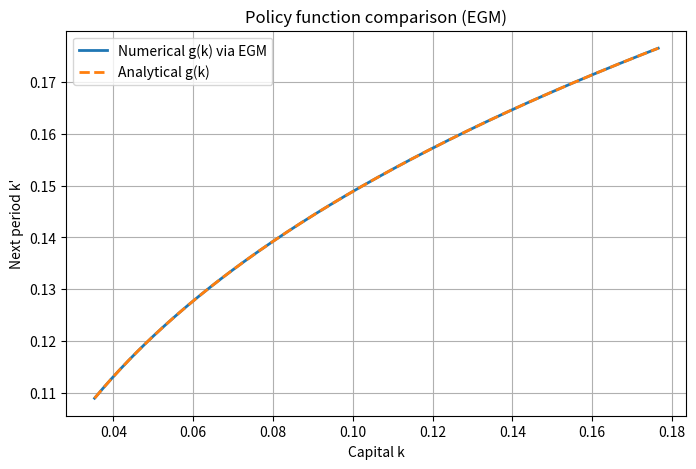
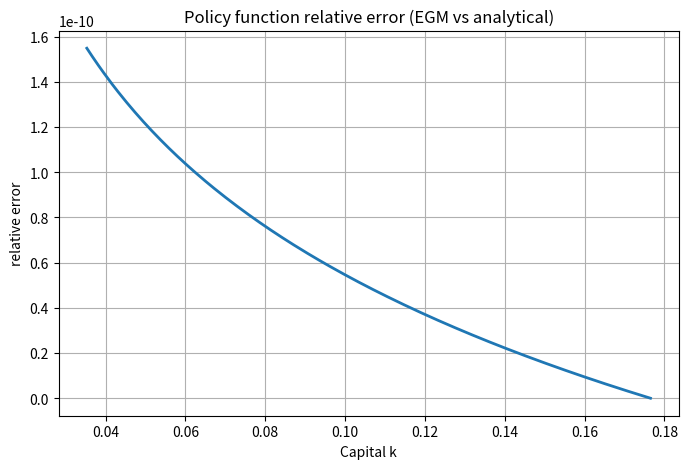
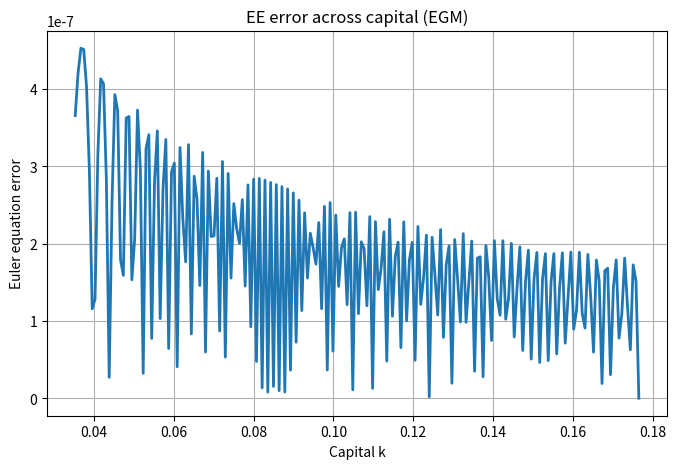

These charts were generated, in order, by the following Python code:
'''Ramsey model - Endogenous Grid Method (cash-at-hand) with Euler Equation'''

import numpy as np
import matplotlib.pyplot as plt
import time

# === parameters setting ===
beta = 0.99
alpha = 0.3
tol = 1e-9
n = 200
grid_style = 'linear'   # 'linear' or 'log'

# === steady state and grids ===
a = alpha * beta
k_ss = (a)**(1.0/(1.0 - alpha))
k_min = 0.2 * k_ss
k_max = 1.0 * k_ss

if grid_style == 'linear':
    grid_k = np.linspace(k_min, k_max, n)            # k-grid for reporting/interpolation
elif grid_style == 'log':
    grid_k = np.exp(np.linspace(np.log(k_min), np.log(k_max), n))



# ---- primitives: δ=1, z=1, log utility ----
def f(k):      return k**alpha
def fprime(k): return alpha * k**(alpha - 1.0)
def uprime(c): return 1.0 / c
def uprime_inv(mu): return 1.0 / mu  # inverse of u'(c) = 1/c

# === analytical solution (for δ=1, z=1, log u): k' = αβ * k^α ===
def k_policy_analytical(k):
    return a * (k ** alpha)

# === EGM (cash-at-hand) ===
# We represent the policy function as g(x), where x = f(k), then interpolate it to x=f(k_grid)
# Initial guess: use analytical solution or a moderate linear savings rate
g_old_on_k = 0.3 * f(grid_k)                 # your original initialization
# More stable initialization can also use: g_old_on_k = k_policy_analytical(grid_k)

# To construct g(x), we need a k' grid; here use the same range and style as k
if grid_style == 'linear':
    grid_kp = np.linspace(k_min, k_max, n)   # control grid for k'
else:
    grid_kp = np.exp(np.linspace(np.log(k_min), np.log(k_max), n))

# Convergence criterion: compare g_new(k) with g_old(k) sup-norm on the same k set
def sup_norm_rel(new, old):
    denom = np.maximum(1e-12, np.max(np.abs(old)))
    return np.max(np.abs(new - old)) / denom

err = 1.0
it = 0
start_time = time.time()

while err > tol:
    it += 1

    # Step 1: use old policy g_old(k) to construct g_old(k') for evaluation on k' grid
    # Note: here g_old_on_k is defined on k-grid, we need its values on k' grid: g_old(k')
    g_old_on_kp = np.interp(grid_kp, grid_k, g_old_on_k)

    # Step 2: for each k' compute c_next, c_today, x_today = k' + c_today
    xs = np.empty_like(grid_kp)   # x_today
    kps = np.empty_like(grid_kp)  # k'
    for i, kp in enumerate(grid_kp):
        gp = g_old_on_kp[i]                 # k'' = g_old(k')
        c_next = f(kp) - gp                 # c_{t+1} = f(k') - g(k')
        # Feasibility safeguard: avoid numerical errors causing c_next <= 0
        if c_next <= 0:
            c_next = 1e-14
        rhs = beta * uprime(c_next) * fprime(kp)   # β * u'(c_{t+1}) * f'(k')
        # Similar safeguard: rhs is positive and nonzero
        rhs = max(rhs, 1e-14)
        c_today = uprime_inv(rhs)                  # c_t = (u')^{-1}(rhs)
        xs[i] = kp + c_today                       # x_today = k' + c_t
        kps[i] = kp

    # Step 3: sort (x, k') and interpolate to get k' = g(x)
    sort_idx = np.argsort(xs)
    xs_sorted = xs[sort_idx]
    kps_sorted = kps[sort_idx]

    # To evaluate g(k) on the k grid, we first take x = f(k_grid) as the argument
    x_on_k = f(grid_k)

    # Interpolation: g_new_on_k = g(x_on_k)
    # Note boundary extrapolation strategy: clamp to boundary to avoid NaN
    g_new_on_k = np.interp(x_on_k, xs_sorted, kps_sorted,
                           left=kps_sorted[0], right=kps_sorted[-1])

    err = sup_norm_rel(g_new_on_k, g_old_on_k)
    g_old_on_k = g_new_on_k.copy()
    print(f"[EGM] iter={it}  sup-norm rel err = {err:.2e}")

end_time = time.time()
print(f"Converged in {it} iterations, {end_time - start_time:.4f} seconds.")
print(f"Final sup-norm rel err = {err:.2e}")

# === error assessment (comparison with analytical policy; analytical solution exists only in this special case) ===
rel_err = np.abs(g_old_on_k - k_policy_analytical(grid_k)) / np.maximum(1e-12, np.abs(k_policy_analytical(grid_k)))
mean_error = np.mean(rel_err)
max_error = np.max(rel_err)
print(f"maximum relative error in policy function: {max_error:.5e}")
print(f"mean relative error in policy function: {mean_error:.5e}")

# === Optional: Euler-equation error (static version, one period) ===
def euler_error_curve(g_on_k, grid_k):
    # EE(k) = | (c - c_imp) / c_imp |
    ee = np.zeros_like(grid_k)
    for i, k in enumerate(grid_k):
        kp = np.interp(k, grid_k, g_on_k)          # k' = g(k)
        c  = f(k) - kp
        kp2 = np.interp(kp, grid_k, g_on_k)        # k'' = g(k')
        c_next = f(kp) - kp2
        rhs = beta * uprime(c_next) * fprime(kp)
        c_imp = uprime_inv(rhs)
        ee[i] = np.abs((c - c_imp) / max(c_imp, 1e-14))
    return ee

ee_curve = euler_error_curve(g_old_on_k, grid_k)
print(f"EE mean = {ee_curve.mean():.5e}, EE max = {ee_curve.max():.5e}")

# === plot results: policy ===
plt.figure(figsize=(8, 5))
plt.plot(grid_k, g_old_on_k, label="Numerical g(k) via EGM", lw=2)
plt.plot(grid_k, k_policy_analytical(grid_k), '--', label="Analytical g(k)", lw=2)
plt.xlabel("Capital k")
plt.ylabel("Next period k'")
plt.title("Policy function comparison (EGM)")
plt.grid(True)
plt.legend()
plt.show()

# === plot error distribution in policy ===
plt.figure(figsize=(8, 5))
plt.plot(grid_k, rel_err, lw=2)
plt.xlabel("Capital k")
plt.ylabel("relative error")
plt.title("Policy function relative error (EGM vs analytical)")
plt.grid(True)
plt.show()

# === plot Euler-equation error across capital ===
plt.figure(figsize=(8, 5))
plt.plot(grid_k, ee_curve, lw=2)
plt.xlabel("Capital k")
plt.ylabel("Euler equation error")
plt.title("EE error across capital (EGM)")
plt.grid(True)
plt.show()